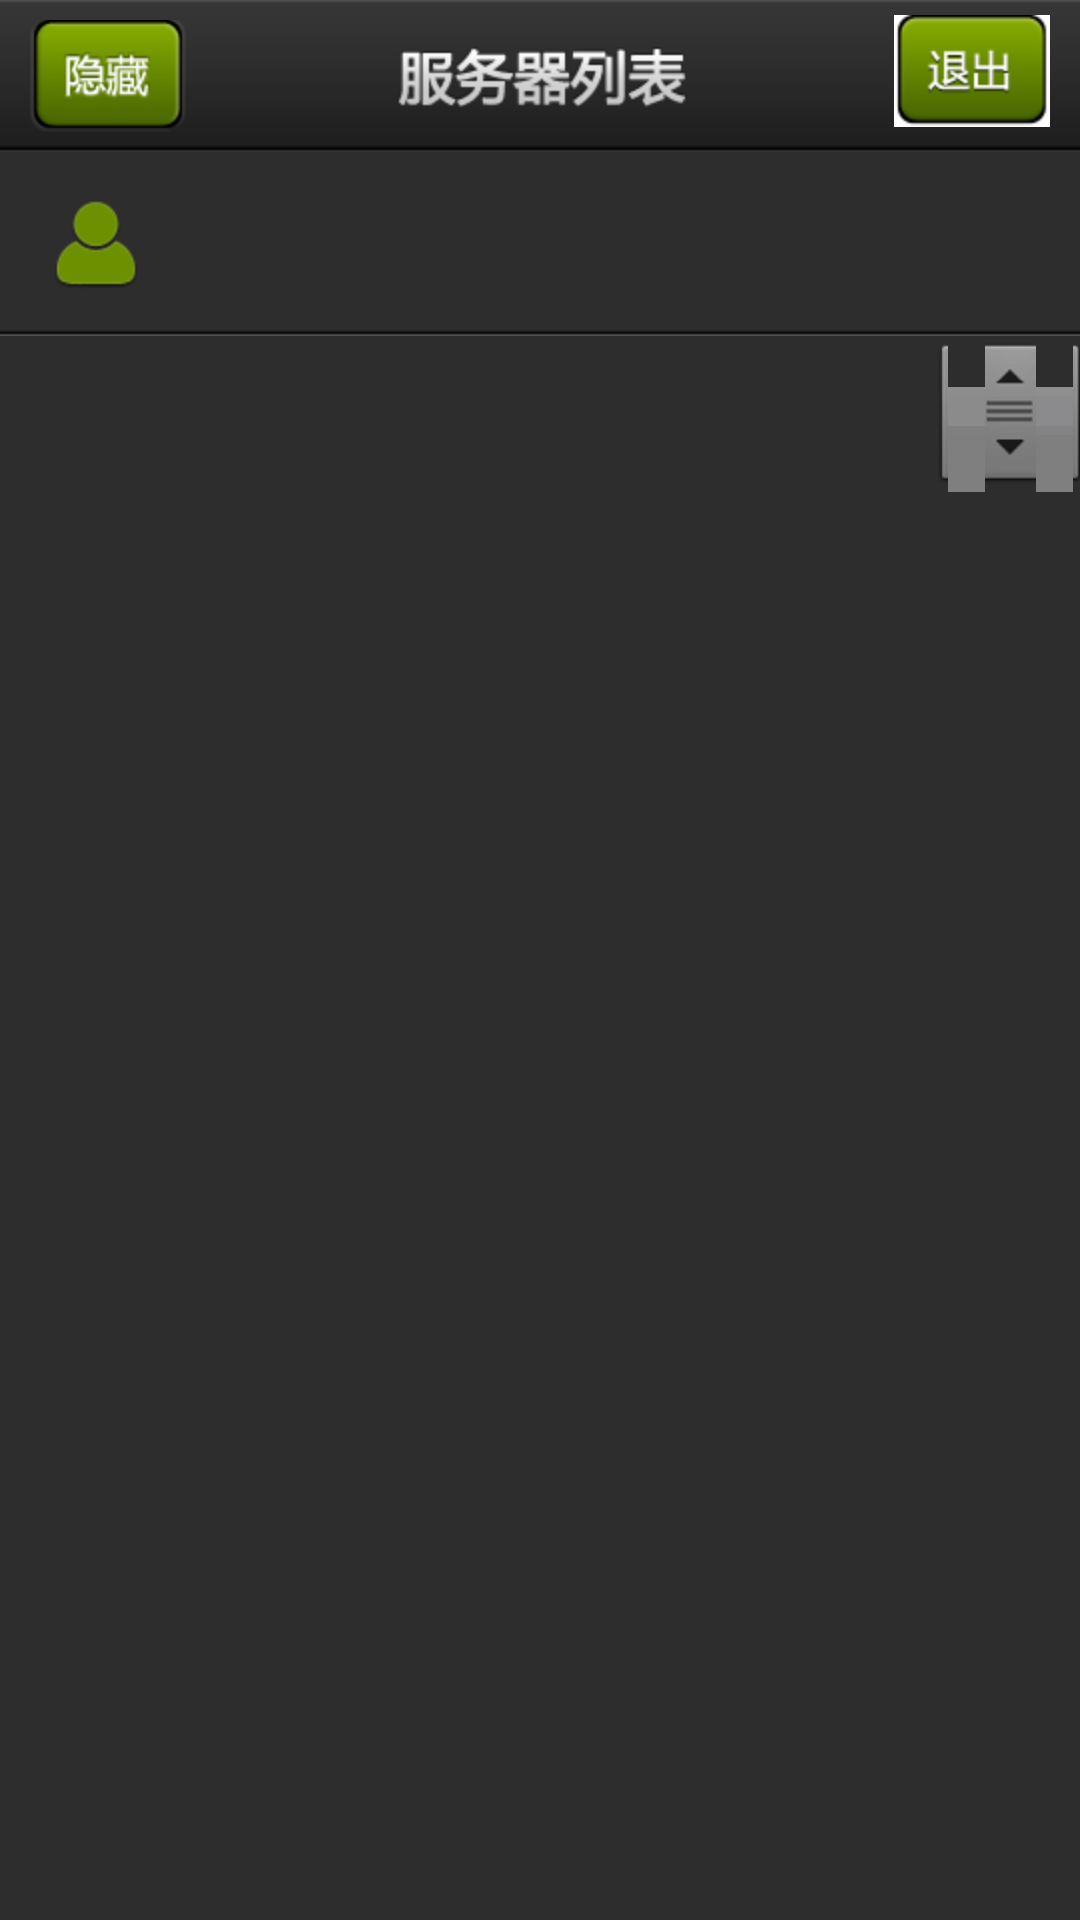

The Android layout XML behind this screen, and the referenced resources:
<!-- AndroidManifest.xml: application theme AppTheme -->
<!-- res/layout/activity_vpn_list.xml -->
<?xml version="1.0" encoding="utf-8"?>
<LinearLayout xmlns:android="http://schemas.android.com/apk/res/android"
    android:layout_width="fill_parent"
    android:layout_height="fill_parent"
    android:background="@color/bg_login"
    android:orientation="vertical" >

    <LinearLayout
        android:layout_width="fill_parent"
        android:layout_height="wrap_content"
        android:background="@drawable/topbar_bg"
        android:orientation="horizontal"
        android:paddingBottom="5dip"
        android:paddingLeft="10dip"
        android:paddingRight="10dip"
        android:paddingTop="5dip" >

        <Button
            android:id="@+id/vpn_list_hide"
            android:layout_width="wrap_content"
            android:layout_height="wrap_content"
            android:layout_gravity="left|center"
            android:background="@drawable/hide_btn" />

        <ImageView
            android:layout_width="0dip"
            android:layout_height="wrap_content"
            android:layout_gravity="center_vertical"
            android:layout_weight="1"
            android:src="@drawable/topbar_text" />

        <Button
            android:id="@+id/vpn_list_quit"
            android:layout_width="wrap_content"
            android:layout_height="wrap_content"
            android:layout_gravity="right"
            android:background="@drawable/quit_btn" />
    </LinearLayout>

    <LinearLayout
        android:layout_width="fill_parent"
        android:layout_height="wrap_content"
        android:background="@drawable/header_bg"
        android:orientation="horizontal"
        android:paddingLeft="15dip" >

        <ImageView
            android:layout_width="wrap_content"
            android:layout_height="wrap_content"
            android:layout_gravity="left|center_vertical"
            android:src="@drawable/header" />

        <LinearLayout
            android:layout_width="wrap_content"
            android:layout_height="wrap_content"
            android:layout_gravity="center_vertical"
            android:layout_marginLeft="10dip"
            android:orientation="vertical" >

            <TextView
                android:id="@+id/vpn_username"
                style="@style/text_username"
                android:layout_width="wrap_content"
                android:layout_height="wrap_content" />

            <TextView
                android:id="@+id/vpn_expire_time"
                style="@style/text_username"
                android:layout_width="wrap_content"
                android:layout_height="wrap_content" />
        </LinearLayout>
    </LinearLayout>
    

    <ListView
        android:id="@+id/vpn_list"
        android:layout_width="fill_parent"
        android:layout_height="fill_parent"
        android:divider="@null"
        android:fadingEdge="none"
        android:fastScrollEnabled="true"
        android:smoothScrollbar="true" >
    </ListView>

</LinearLayout>
<!-- resources referenced by this layout -->
<resources>
  <color name="bg_login">#2D2D2D</color>
  <!-- drawable header: png bitmap (drawable-hdpi, 4631 bytes) -->
  <!-- drawable header_bg: png bitmap (drawable-hdpi, 2814 bytes) -->
  <!-- drawable hide_btn (drawable) -->
  <?xml version="1.0" encoding="utf-8"?>
  <selector xmlns:android="http://schemas.android.com/apk/res/android">
  
      <item android:drawable="@drawable/hide_btn_pressed" android:state_enabled="true" android:state_selected="true"/>
      <item android:drawable="@drawable/hide_btn_pressed" android:state_enabled="true" android:state_pressed="true"/>
  	<item android:drawable="@drawable/hide_btn_normal"/>
  </selector>
  <!-- drawable quit_btn (drawable) -->
  <?xml version="1.0" encoding="utf-8"?>
  <selector xmlns:android="http://schemas.android.com/apk/res/android">
  
      <item android:drawable="@drawable/quit_btn_pressed" android:state_enabled="true" android:state_selected="true"/>
      <item android:drawable="@drawable/quit_btn_pressed" android:state_enabled="true" android:state_pressed="true"/>
  	<item android:drawable="@drawable/quit_btn_normal"/>
  </selector>
  <!-- drawable topbar_bg: png bitmap (drawable-hdpi, 2839 bytes) -->
  <!-- drawable topbar_text: png bitmap (drawable-hdpi, 8376 bytes) -->
  <string name="vpn_type">choice vpn type</string>
  <style name="AppTheme" parent="android:Theme.Light" />
  <!-- drawable hide_btn_pressed: png bitmap (drawable-hdpi, 6257 bytes) -->
  <!-- drawable hide_btn_normal: png bitmap (drawable-hdpi, 6582 bytes) -->
  <!-- drawable quit_btn_pressed: png bitmap (drawable-hdpi, 4960 bytes) -->
  <!-- drawable quit_btn_normal: png bitmap (drawable-hdpi, 5115 bytes) -->
</resources>
